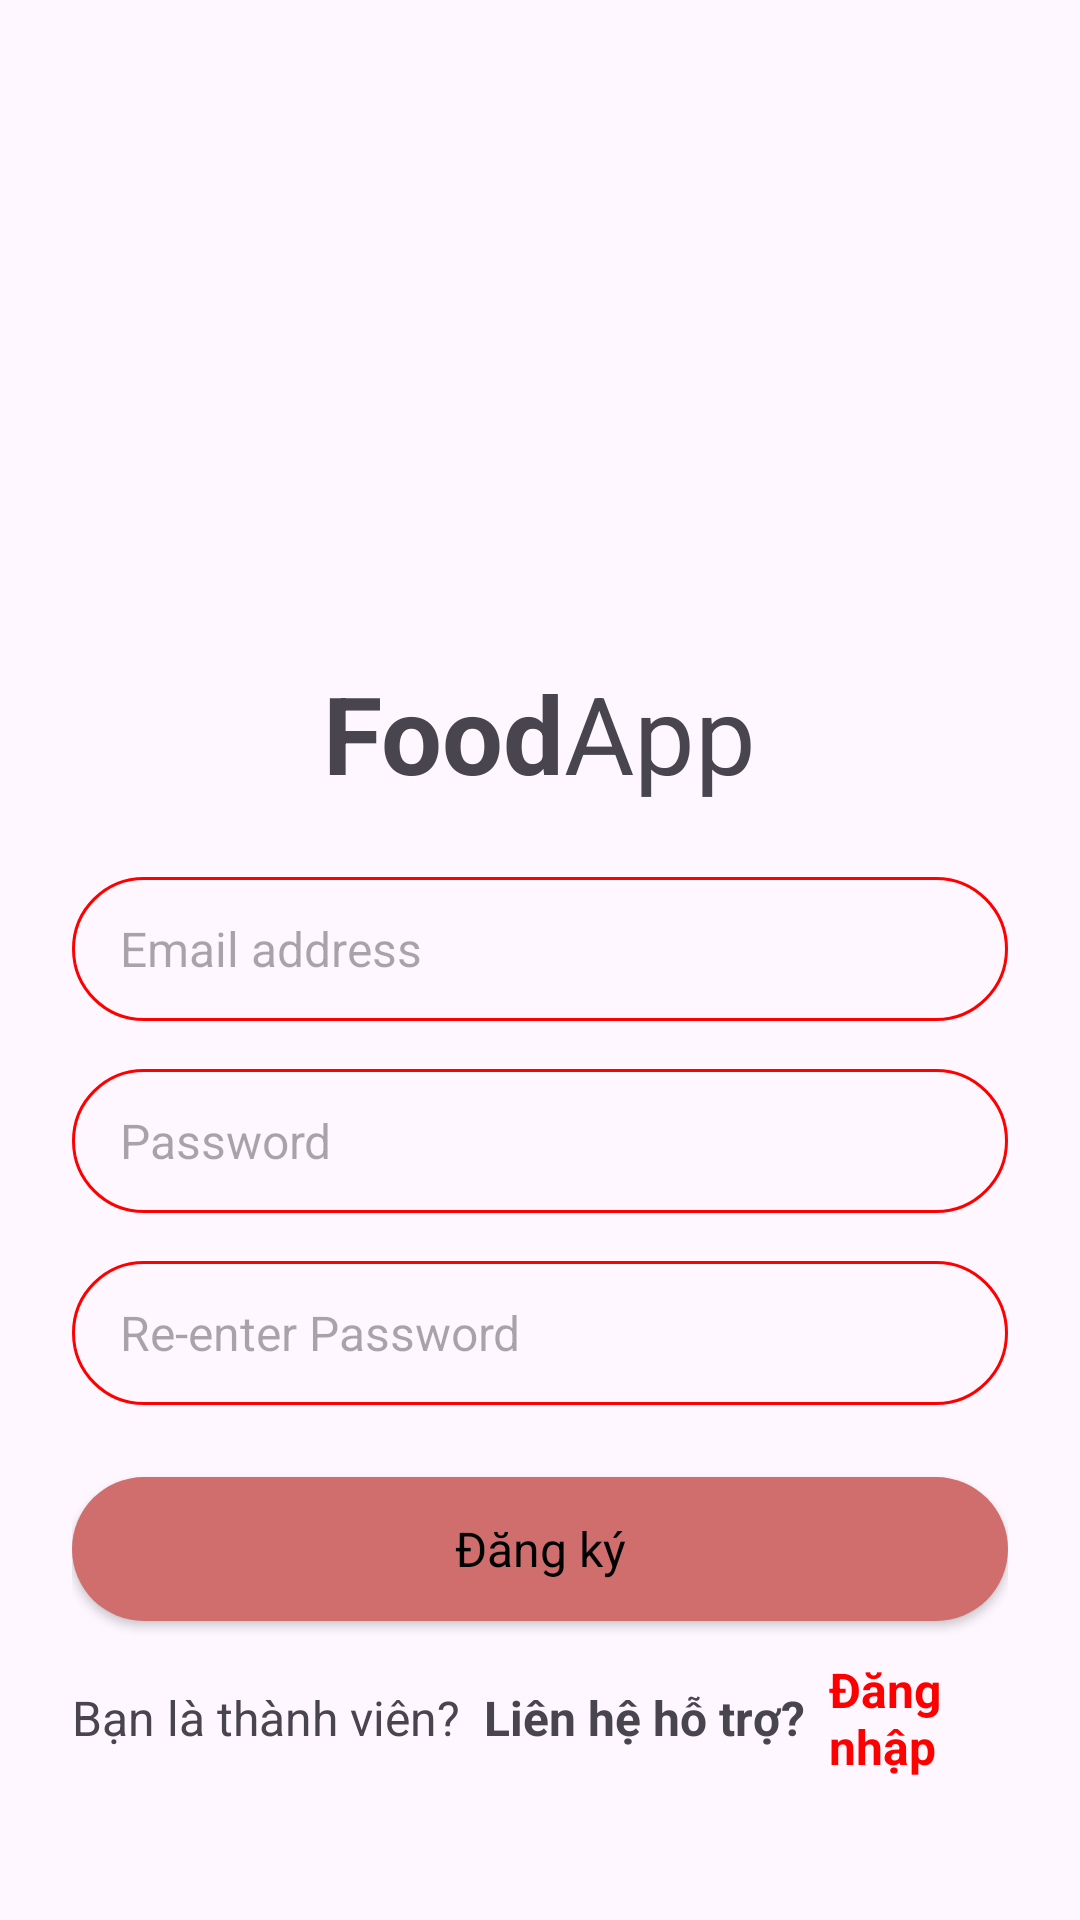

Produce the Android XML layout that renders to this screen, including the resource entries it uses.
<!-- AndroidManifest.xml: application theme Theme.Angiday -->
<!-- res/layout/activity_signup.xml -->
<?xml version="1.0" encoding="utf-8"?>
<androidx.constraintlayout.widget.ConstraintLayout
    xmlns:android="http://schemas.android.com/apk/res/android"
    xmlns:app="http://schemas.android.com/apk/res-auto"
    xmlns:tools="http://schemas.android.com/tools"
    android:id="@+id/main"
    android:layout_width="match_parent"
    android:layout_height="match_parent"
    tools:context=".ui.auth.SignupActivity">

    
    <ScrollView
        android:id="@+id/scrollView3"
        android:layout_width="0dp"
        android:layout_height="0dp"
        android:fillViewport="true"
        app:layout_constraintTop_toTopOf="parent"
        app:layout_constraintBottom_toBottomOf="parent"
        app:layout_constraintStart_toStartOf="parent"
        app:layout_constraintEnd_toEndOf="parent">

        
        <LinearLayout
            android:layout_width="match_parent"
            android:layout_height="wrap_content"
            android:orientation="vertical"
            android:paddingStart="24dp"
            android:paddingEnd="24dp"
            android:paddingTop="24dp"
            android:paddingBottom="24dp">

            <ImageView
                android:id="@+id/imageView3"
                android:layout_width="160dp"
                android:layout_height="160dp"
                android:layout_gravity="center_horizontal"
                android:contentDescription="@string/app_name"
                android:scaleType="centerInside"
                android:adjustViewBounds="true"
                android:layout_marginTop="24dp"
                app:srcCompat="@drawable/logo" />

            
            <LinearLayout
                android:layout_width="wrap_content"
                android:layout_height="wrap_content"
                android:layout_gravity="center_horizontal"
                android:layout_marginTop="12dp"
                android:orientation="horizontal">

                <TextView
                    android:id="@+id/textView"
                    android:layout_width="wrap_content"
                    android:layout_height="wrap_content"
                    android:text="Food"
                    android:textStyle="bold"
                    android:textSize="36sp" />

                <TextView
                    android:id="@+id/textView2"
                    android:layout_width="wrap_content"
                    android:layout_height="wrap_content"
                    android:text="App"
                    android:textSize="36sp" />
            </LinearLayout>

            
            <EditText
                android:id="@+id/email"
                android:layout_width="match_parent"
                android:layout_height="48dp"
                android:layout_marginTop="24dp"
                android:background="@drawable/edittext_background"
                android:hint="Email address"
                android:importantForAutofill="yes"
                android:inputType="textEmailAddress"
                android:autofillHints="emailAddress"
                android:paddingStart="16dp"
                android:paddingEnd="16dp"
                android:textSize="16sp" />

            
            <EditText
                android:id="@+id/pass"
                android:layout_width="match_parent"
                android:layout_height="48dp"
                android:layout_marginTop="16dp"
                android:background="@drawable/edittext_background"
                android:hint="Password"
                android:inputType="textPassword"
                android:autofillHints="password"
                android:paddingStart="16dp"
                android:paddingEnd="16dp"
                android:textSize="16sp" />

            
            <EditText
                android:id="@+id/pass2"
                android:layout_width="match_parent"
                android:layout_height="48dp"
                android:layout_marginTop="16dp"
                android:background="@drawable/edittext_background"
                android:hint="Re-enter Password"
                android:inputType="textPassword"
                android:autofillHints="password"
                android:paddingStart="16dp"
                android:paddingEnd="16dp"
                android:textSize="16sp" />

            <androidx.appcompat.widget.AppCompatButton
                android:id="@+id/signupBtn"
                style="@android:style/Widget.Button"
                android:layout_width="match_parent"
                android:layout_height="wrap_content"
                android:layout_marginTop="24dp"
                android:background="@drawable/red_button_background"
                android:text="Đăng ký"
                android:textAllCaps="false"
                android:textSize="16sp" />

            
            <LinearLayout
                android:layout_width="match_parent"
                android:layout_height="wrap_content"
                android:layout_marginTop="12dp"
                android:gravity="center"
                android:orientation="horizontal">

                <TextView
                    android:id="@+id/textView14"
                    android:layout_width="wrap_content"
                    android:layout_height="wrap_content"
                    android:text="Bạn là thành viên?"
                    android:textSize="16sp" />
                <TextView
                    android:id="@+id/btnSupport"
                    android:layout_width="wrap_content"
                    android:layout_height="wrap_content"
                    android:layout_marginStart="8dp"
                    android:text="Liên hệ hỗ trợ?"
                    android:textStyle="bold"
                    android:textSize="16sp" />
                <TextView
                    android:id="@+id/loginText"
                    android:layout_width="wrap_content"
                    android:layout_height="wrap_content"
                    android:layout_marginStart="8dp"
                    android:text="Đăng nhập"
                    android:textColor="@color/red"
                    android:textStyle="bold"
                    android:textSize="16sp" />



            </LinearLayout>

        </LinearLayout>
    </ScrollView>

</androidx.constraintlayout.widget.ConstraintLayout>
<!-- resources referenced by this layout -->
<resources>
  <color name="red">#FF0000</color>
  <!-- drawable edittext_background (drawable) -->
  <?xml version="1.0" encoding="utf-8"?>
  <selector xmlns:android="http://schemas.android.com/apk/res/android">
  <item>
      <shape android:shape="rectangle">
          <stroke  android:color="@color/red" android:width="1dp"/>
          <corners android:radius="100dp"/>
      </shape>
  </item>
  </selector>
  <!-- drawable red_button_background (drawable) -->
  <?xml version="1.0" encoding="utf-8"?>
  <selector xmlns:android="http://schemas.android.com/apk/res/android">
  <item>
      <shape android:shape="rectangle">
          <corners android:radius="50dp"/>
          <solid android:color="#D06E6E"/>
      </shape>
  </item>
  </selector>
  <string name="app_name">angiday</string>
  <style name="Theme.Angiday" parent="Base.Theme.Angiday" />
  <style name="Base.Theme.Angiday" parent="Theme.Material3.DayNight.NoActionBar">
          
          
      </style>
</resources>
